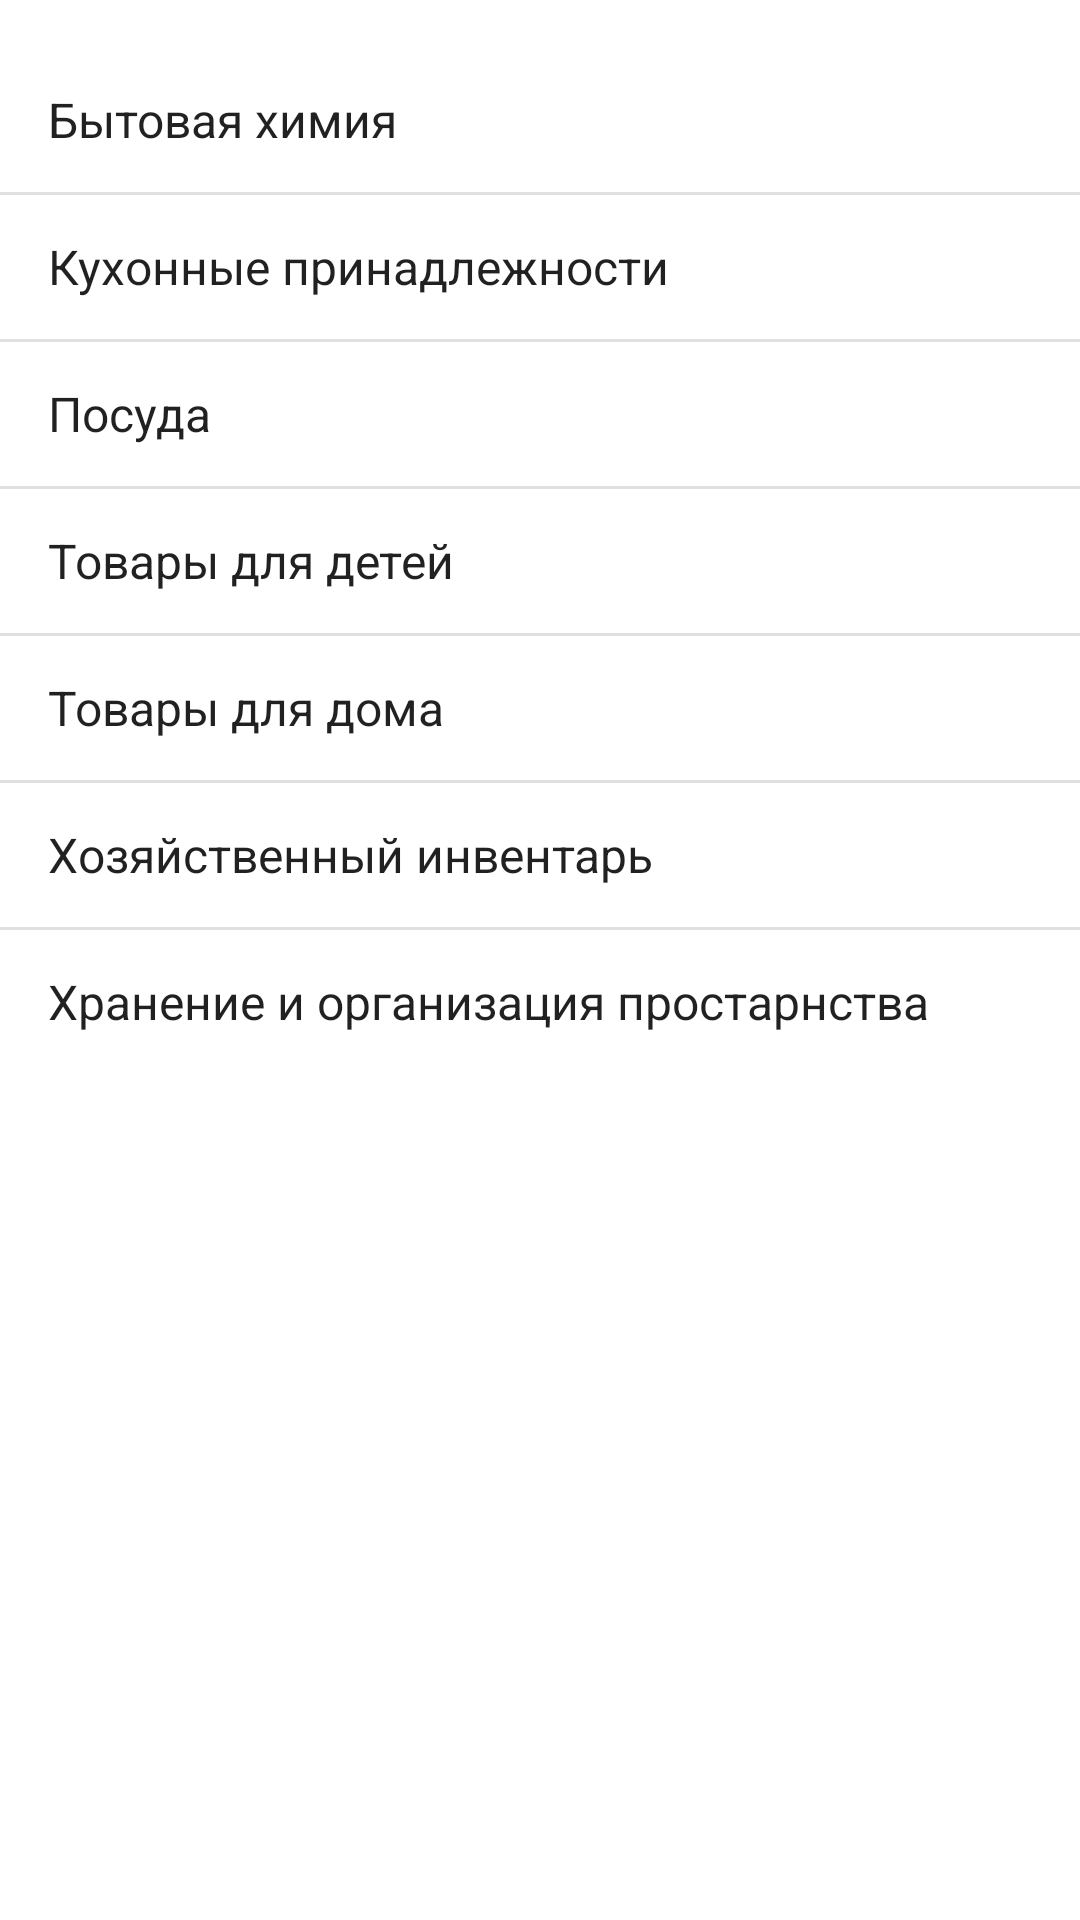

Here is an Android app screen rendered from its layout file. Give the layout XML and the strings, colors and styles it references.
<!-- AndroidManifest.xml: application theme Theme.FYZ -->
<!-- res/layout/activity_categories.xml -->
<?xml version="1.0" encoding="utf-8"?>
<androidx.constraintlayout.widget.ConstraintLayout xmlns:android="http://schemas.android.com/apk/res/android"
    xmlns:app="http://schemas.android.com/apk/res-auto"
    xmlns:tools="http://schemas.android.com/tools"
    android:layout_width="match_parent"
    android:layout_height="match_parent"
    tools:context=".CategoriesActivity">

    <ListView
        android:id="@+id/list_categories"
        android:layout_width="0dp"
        android:layout_height="wrap_content"
        android:layout_marginTop="16dp"
        android:entries="@array/categories"
        app:layout_constraintEnd_toEndOf="parent"
        app:layout_constraintHorizontal_bias="0.5"
        app:layout_constraintStart_toStartOf="parent"
        app:layout_constraintTop_toTopOf="parent" />

</androidx.constraintlayout.widget.ConstraintLayout>
<!-- resources referenced by this layout -->
<resources>
  <string-array name="categories">
          <item>Бытовая химия</item>
          <item>Кухонные принадлежности</item>
          <item>Посуда</item>
          <item>Товары для детей</item>
          <item>Товары для дома</item>
          <item>Хозяйственный инвентарь</item>
          <item>Хранение и организация простарнства</item>
      </string-array>
  <style name="Theme.FYZ" parent="Theme.MaterialComponents.Light.DarkActionBar">
          
          <item name="colorPrimary">@color/purple_500</item>
          <item name="colorPrimaryVariant">@color/purple_700</item>
          <item name="colorOnPrimary">@color/white</item>
          
          <item name="colorSecondary">@color/teal_200</item>
          <item name="colorSecondaryVariant">@color/teal_700</item>
          <item name="colorOnSecondary">@color/black</item>
          
          <item name="android:statusBarColor" tools:targetApi="l">?attr/colorPrimaryVariant</item>
          
      </style>
  <color name="purple_500">#1565C0</color>
  <color name="purple_700">#0D47A1</color>
  <color name="white">#FFFFFFFF</color>
  <color name="teal_200">#FF03DAC5</color>
  <color name="teal_700">#FF018786</color>
  <color name="black">#FF000000</color>
</resources>
